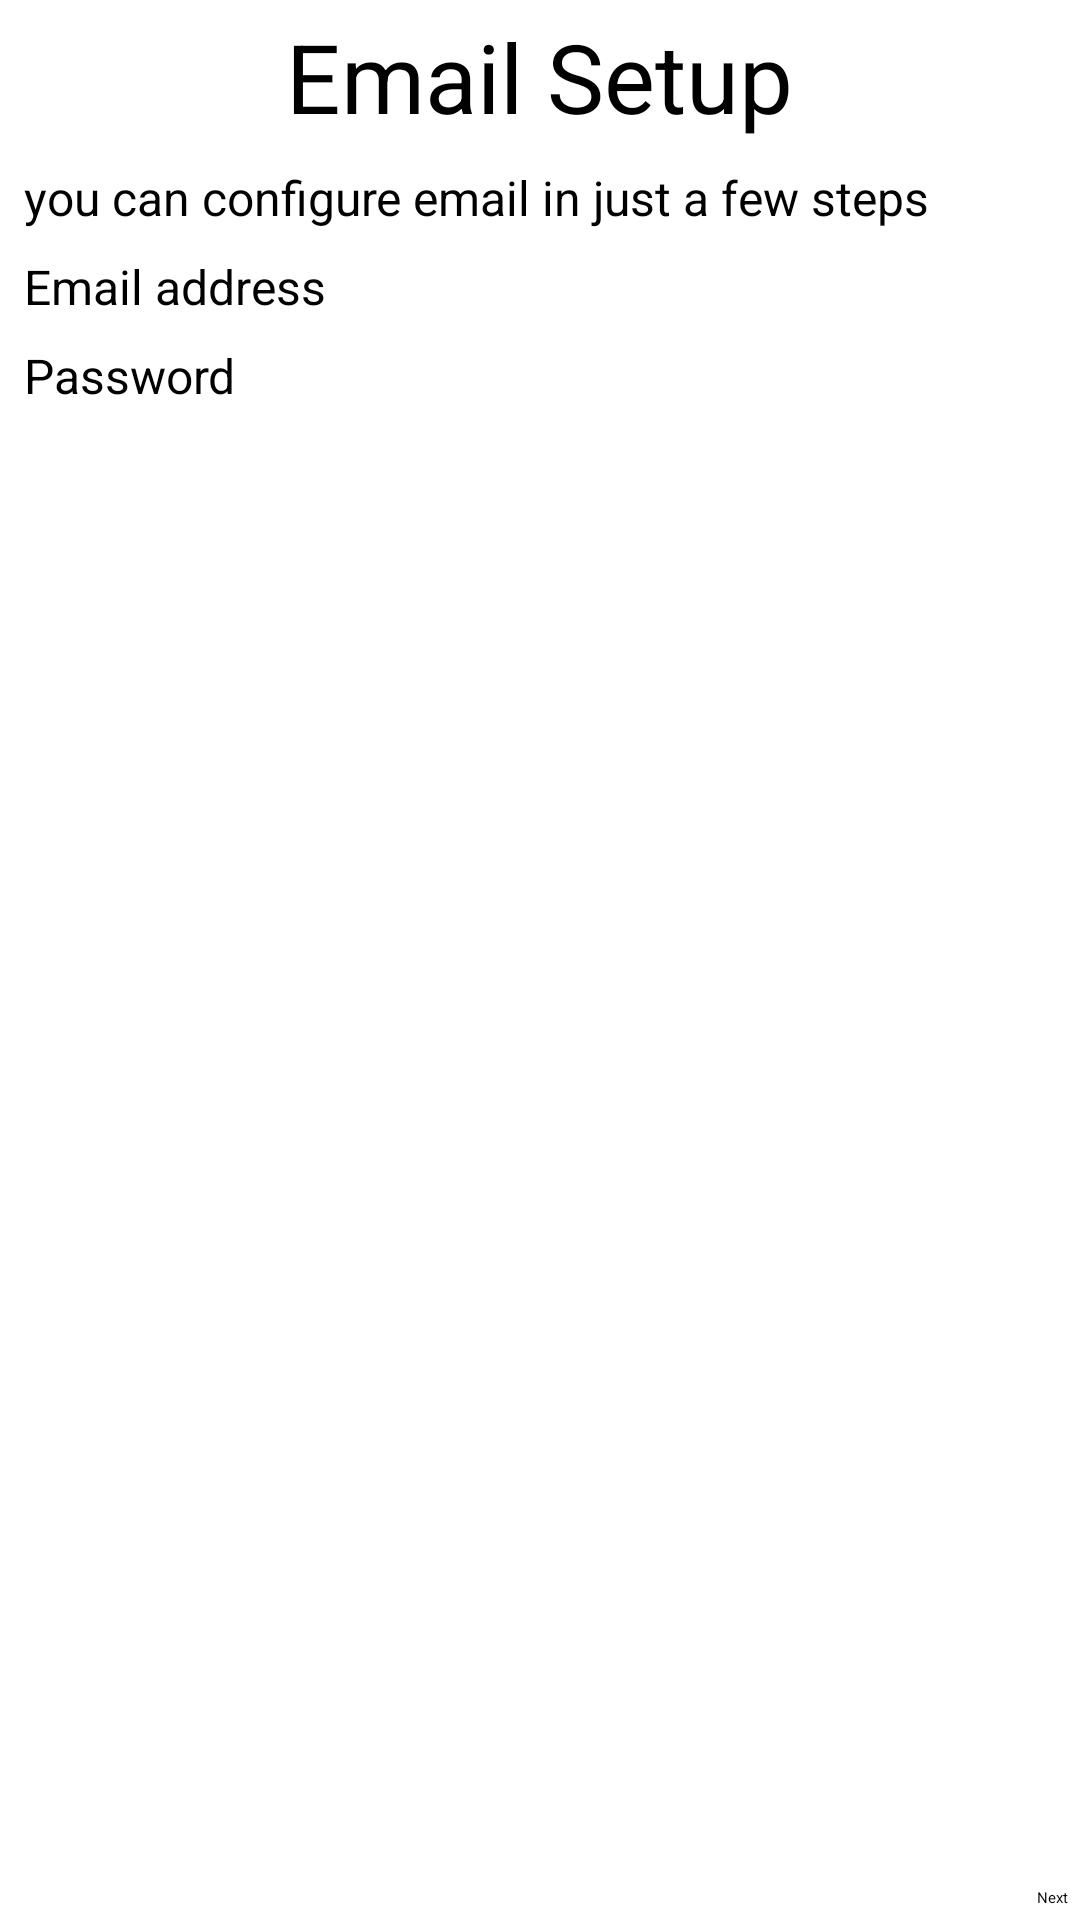

This screen was rendered from an Android layout file. Write that file and the resources it references.
<!-- AndroidManifest.xml: application theme Theme.Containers -->
<!-- res/layout/activity_grid.xml -->
<?xml version="1.0" encoding="utf-8"?>
<GridLayout xmlns:android="http://schemas.android.com/apk/res/android"
    xmlns:app="http://schemas.android.com/apk/res-auto"
    xmlns:tools="http://schemas.android.com/tools"
    android:id="@+id/main"
    android:layout_width="match_parent"
    android:layout_height="match_parent"
    tools:context=".MainActivityGrid"
    android:columnCount="4"
    android:rowCount="6"
    android:useDefaultMargins="true"
    >
    

    <TextView
        android:text="Email Setup"
        android:layout_columnSpan="4"
        android:layout_gravity="center_horizontal"
        android:textSize="32dp" />

    
    <TextView
        android:text=" you can configure email in just a few steps"
        android:layout_columnSpan="4"
        android:layout_gravity="left"
        android:textSize="16dp" />

    <TextView
        android:text=" Email address"
        android:textSize="16dp" />

    <EditText
        android:ems="10"/>

    <TextView
        android:text=" Password"
        android:layout_column="0"
        android:textSize="16dp" />

    <EditText
        android:ems="10"/>

    <Button
        android:text="Next"
        android:layout_row="5"
        android:layout_column="3"/>

</GridLayout>
<!-- resources referenced by this layout -->
<resources>

</resources>
